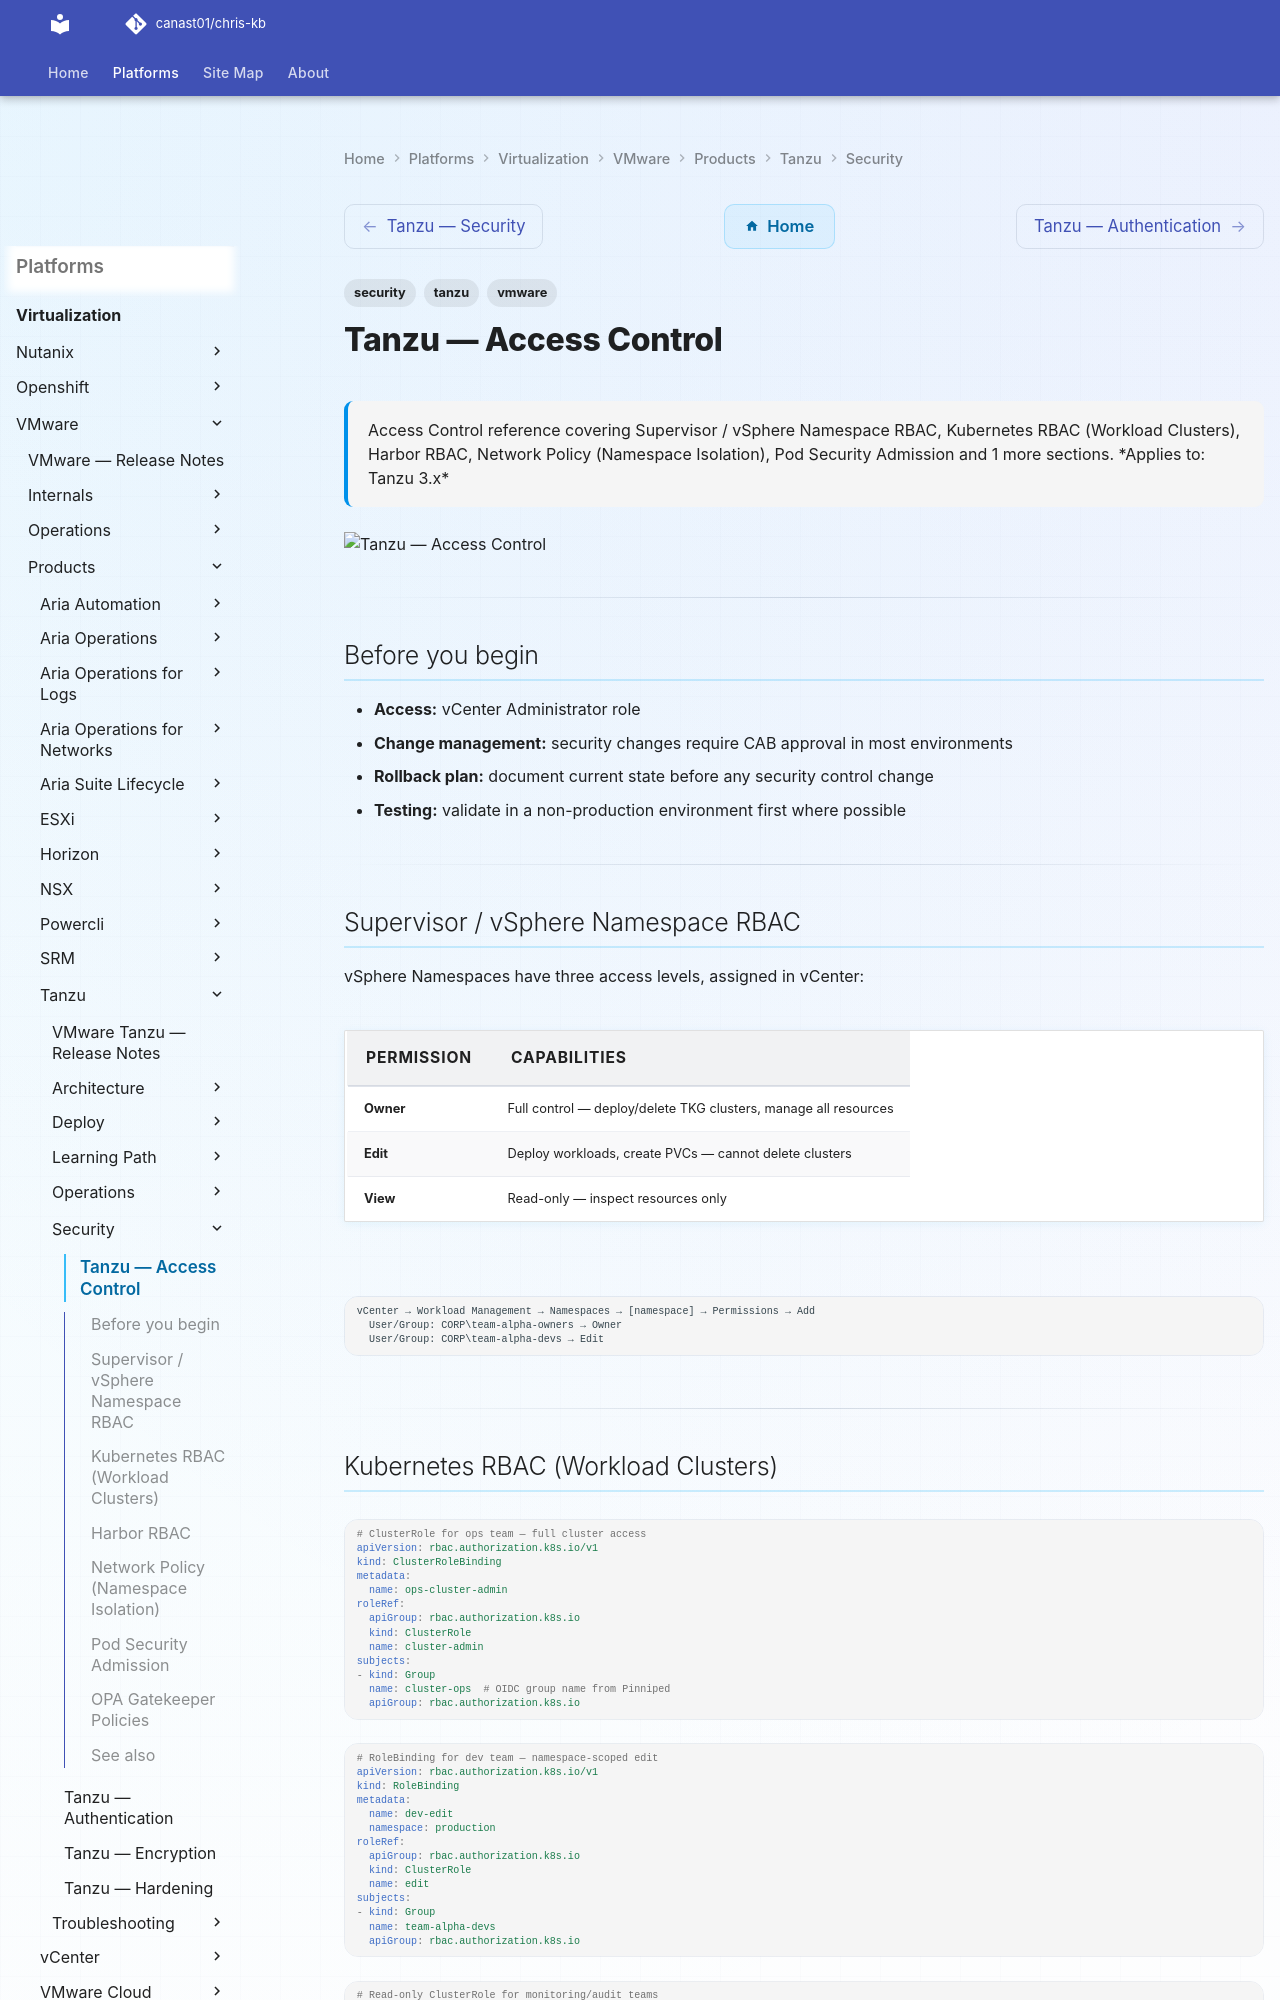

repository: canast01/chris-kb · page: virtualization/vmware/products/tanzu/security/access-control/index.html · generator: mkdocs

---
tags:
  - security
  - tanzu
  - vmware
description: "Access Control reference covering Supervisor / vSphere Namespace RBAC, Kubernetes RBAC (Workload Clusters), Harbor RBAC, Network Policy (Namespace..."
---
# Tanzu — Access Control

<div class="kb-summary">
Access Control reference covering Supervisor / vSphere Namespace RBAC, Kubernetes RBAC (Workload Clusters), Harbor RBAC, Network Policy (Namespace Isolation), Pod Security Admission and 1 more sections.

*Applies to: Tanzu 3.x*
</div>
![Tanzu — Access Control](../../../../../assets/virtualization-vmware-tanzu-security-access-control.svg)

---

## Before you begin

- **Access:** vCenter Administrator role
- **Change management:** security changes require CAB approval in most environments
- **Rollback plan:** document current state before any security control change
- **Testing:** validate in a non-production environment first where possible

---

## Supervisor / vSphere Namespace RBAC

vSphere Namespaces have three access levels, assigned in vCenter:

| Permission | Capabilities |
|---|---|
| Owner | Full control — deploy/delete TKG clusters, manage all resources |
| Edit | Deploy workloads, create PVCs — cannot delete clusters |
| View | Read-only — inspect resources only |

```text
vCenter → Workload Management → Namespaces → [namespace] → Permissions → Add
  User/Group: CORP\team-alpha-owners → Owner
  User/Group: CORP\team-alpha-devs → Edit
```

---
